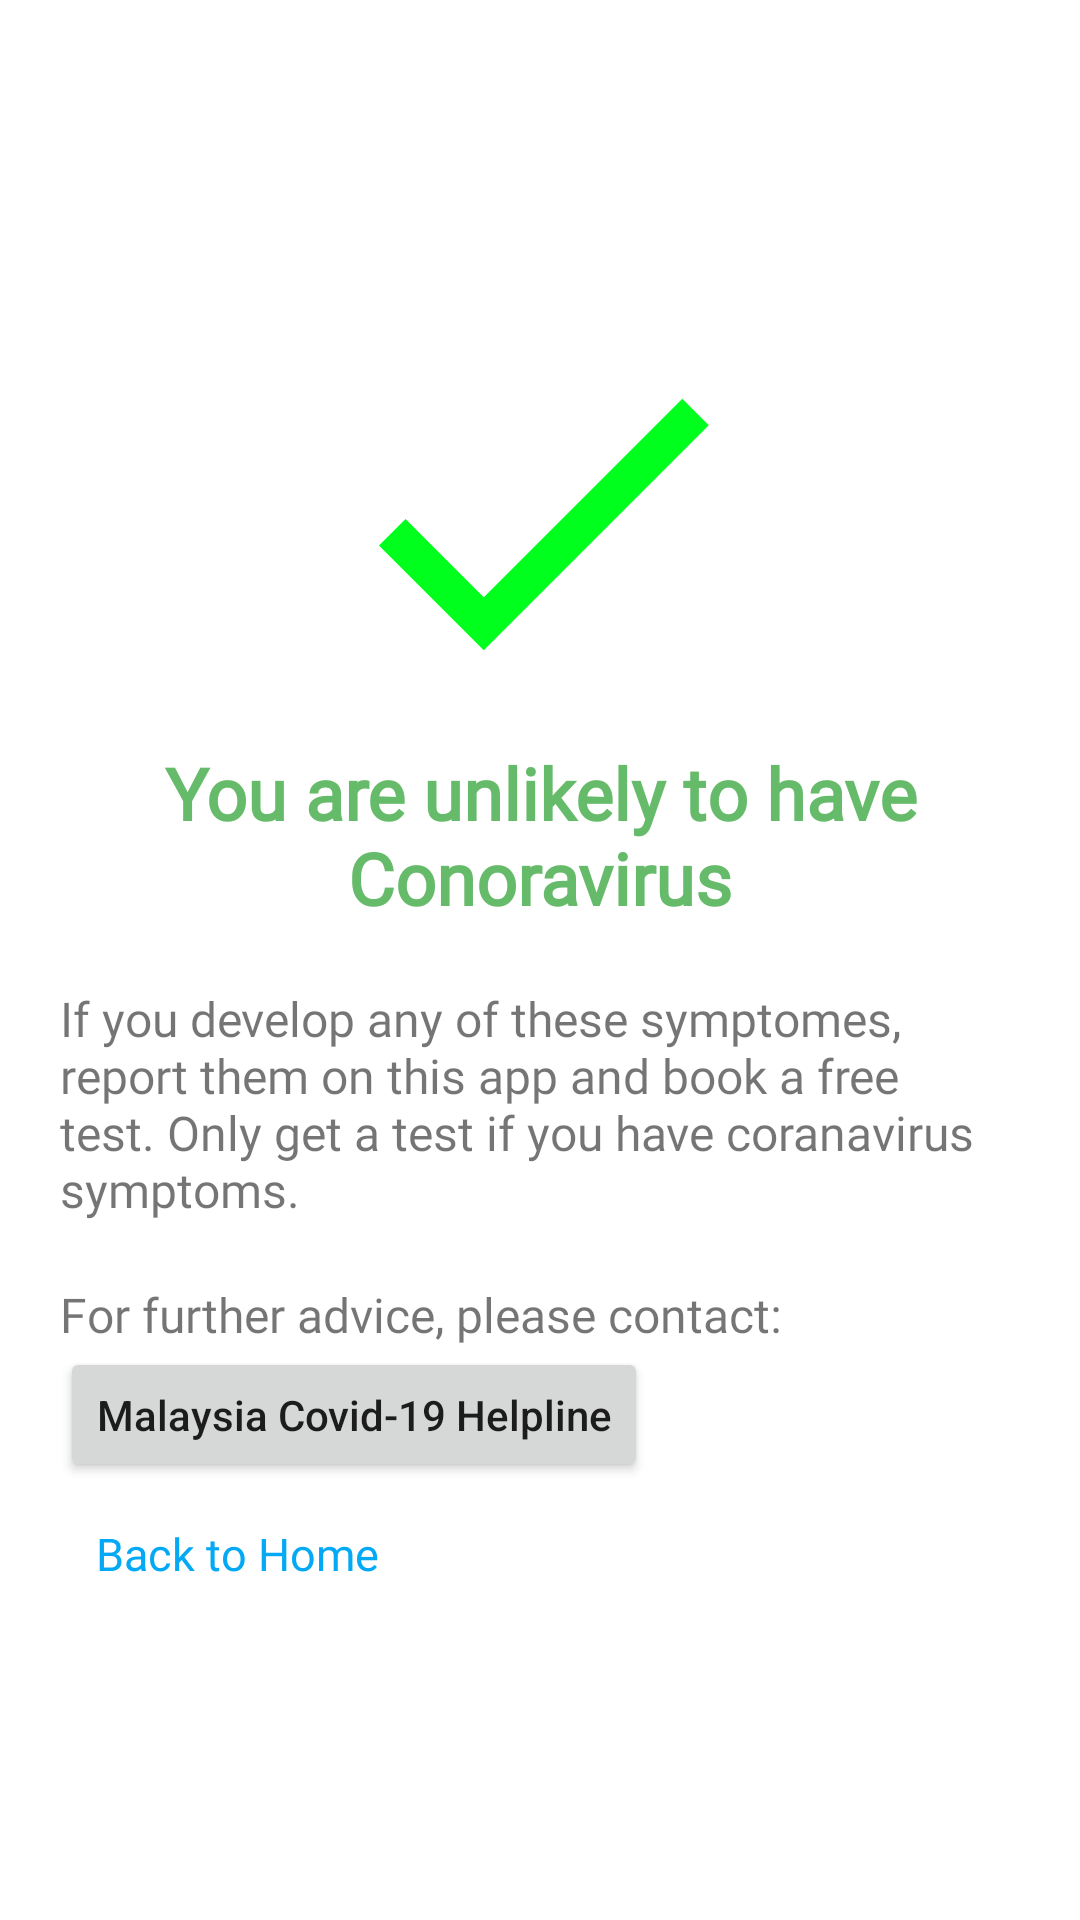

This screen was rendered from an Android layout file. Write that file and the resources it references.
<!-- AndroidManifest.xml: application theme Theme.G3 -->
<!-- res/layout/health_safe.xml -->
<?xml version="1.0" encoding="utf-8"?>
<androidx.constraintlayout.widget.ConstraintLayout
    xmlns:android="http://schemas.android.com/apk/res/android"
    xmlns:app="http://schemas.android.com/apk/res-auto"
    xmlns:tools="http://schemas.android.com/tools"
    android:layout_width="match_parent"
    android:layout_height="match_parent">

    <LinearLayout
        android:layout_width="match_parent"
        android:layout_height="wrap_content"
        android:layout_marginStart="20dp"
        android:layout_marginTop="10dp"
        android:layout_marginEnd="20dp"
        android:layout_marginBottom="10dp"
        android:orientation="vertical"
        app:layout_constraintBottom_toBottomOf="parent"
        app:layout_constraintEnd_toEndOf="parent"
        app:layout_constraintStart_toStartOf="parent"
        app:layout_constraintTop_toTopOf="parent">

        <ImageView
            android:id="@+id/imageView2"
            android:layout_width="match_parent"
            android:layout_height="150dp"
            app:srcCompat="@drawable/ic_baseline_check_24" />

        <TextView
            android:id="@+id/textView1"
            android:layout_width="match_parent"
            android:layout_height="wrap_content"
            android:textAlignment="center"
            android:textSize="24sp"
            android:textStyle="bold"
            android:textColor="@color/recovered"
            android:text="You are unlikely to have Conoravirus"
            android:fontFamily="@font/airbnb_cereal_bold"/>

        <TextView
            android:id="@+id/textView4"
            android:layout_width="match_parent"
            android:layout_height="wrap_content"
            android:layout_marginTop="20dp"
            android:text="@string/safe_desc"
            android:textSize="16sp"
            android:fontFamily="@font/airbnb_cereal_medium" />

        <TextView
            android:id="@+id/textView5"
            android:layout_width="match_parent"
            android:layout_height="wrap_content"
            android:layout_marginTop="20dp"
            android:text="@string/safe_info"
            android:textSize="16sp"
            android:fontFamily="@font/airbnb_cereal_medium"/>

        <Button
            android:id="@+id/btnSafeHelp"
            android:layout_width="wrap_content"
            android:layout_height="45dp"
            android:text="Malaysia Covid-19 Helpline"
            android:textAllCaps="false" />

        <Button
            android:id="@+id/btnSafeHome"
            style="@style/Widget.AppCompat.Button.Borderless"
            android:layout_width="wrap_content"
            android:layout_height="match_parent"
            android:text="Back to Home"
            android:fontFamily="@font/airbnb_cereal_medium"
            android:textColor="#03A9F4"
            android:textSize="15sp"
            android:textAllCaps="false"/>

    </LinearLayout>
</androidx.constraintlayout.widget.ConstraintLayout>
<!-- resources referenced by this layout -->
<resources>
  <color name="recovered">#66BB6A</color>
  <!-- drawable ic_baseline_check_24 (drawable) -->
  <vector android:height="24dp" android:tint="#00FF1D"
      android:viewportHeight="24" android:viewportWidth="24"
      android:width="24dp" xmlns:android="http://schemas.android.com/apk/res/android">
      <path android:fillColor="@android:color/white" android:pathData="M9,16.17L4.83,12l-1.42,1.41L9,19 21,7l-1.41,-1.41z"/>
  </vector>
  <string name="safe_desc">If you develop any of these symptomes, report them on this app
      and book a free test. Only get a test if you have coranavirus symptoms.</string>
  <string name="safe_info">For further advice, please contact:</string>
  <style name="Theme.G3" parent="Theme.MaterialComponents.DayNight.DarkActionBar">
          
          <item name="colorPrimary">#ec524b</item>
          <item name="colorPrimaryVariant">@color/purple_700</item>
          <item name="colorOnPrimary">@color/white</item>
          
          <item name="colorSecondary">@color/teal_200</item>
          <item name="colorSecondaryVariant">@color/teal_700</item>
          <item name="colorOnSecondary">@color/black</item>
          
          <item name="android:statusBarColor" tools:targetApi="l">?attr/colorPrimaryVariant</item>
          
      </style>
  <color name="purple_700">#FF3700B3</color>
  <color name="white">#FFFFFFFF</color>
  <color name="teal_200">#FF03DAC5</color>
  <color name="teal_700">#FF018786</color>
  <color name="black">#FF000000</color>
</resources>
